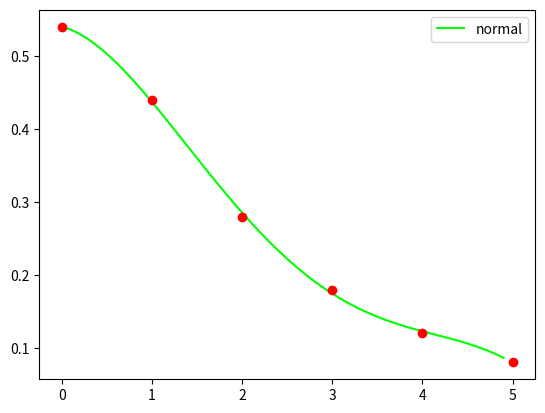

Generate this figure with matplotlib:
import numpy as np
import matplotlib.pyplot as plt

def f0(x): #c
    x_dum = np.copy(x)
    x_dum[:] = 1
    return x_dum

def f1(x) : #T
    x_dum = np.copy(x)
    x_dum[:] = x_dum
    return x_dum[:]

def f2(x) : #T^2
    x_dum = np.copy(x)
    x_dum[:] = x_dum**2
    return x_dum[:]

def f3(x) :#T^3
    x_dum = np.copy(x)
    return x_dum**3

def f4(x) :#T^4
    x_dum = np.copy(x)
    x_dum[:] = x_dum**4
    return x_dum[:]

def f(x, lam):
    # Ausgleichsrechnung aT^3 + bT^2 + bT + c
    return lam[0]*f0(x) + lam[1]*f1(x) + lam[2]*f2(x) + lam[3]*f3(x) + lam[4]*f4(x)


if __name__ == '__main__':
    x = [0, 1, 2, 3, 4, 5]
    y = [0.54, 0.44, 0.28, 0.18, 0.12, 0.08]

    A = np.zeros((len(x), 5)) # 5 Spalten
    A[:,0] = f0(x)
    A[:,1] = f1(x)
    A[:,2] = f2(x)
    A[:,3] = f3(x)
    A[:,4] = f4(x)
    print(A)

    #ohne QR Zerlegung
    lam = np.linalg.solve(A.T@A, A.T@y)

    #mit QR Zerlegung
    [Q,R] = np.linalg.qr(A)
    lam_qr = np.linalg.solve(R,Q.T.dot(y))

    print("Lamda:", lam)

    x_fine=np.arange(x[0],x[-1],0.1)
    plt.plot(x_fine,f(x_fine,lam), color = '#00FF00')
    #plt.plot(x_fine,f(x_fine,lam_qr), color = '#red')
    plt.legend(["normal"])
    plt.plot(x,y,'o', color = '#FF0000')
    plt.show()